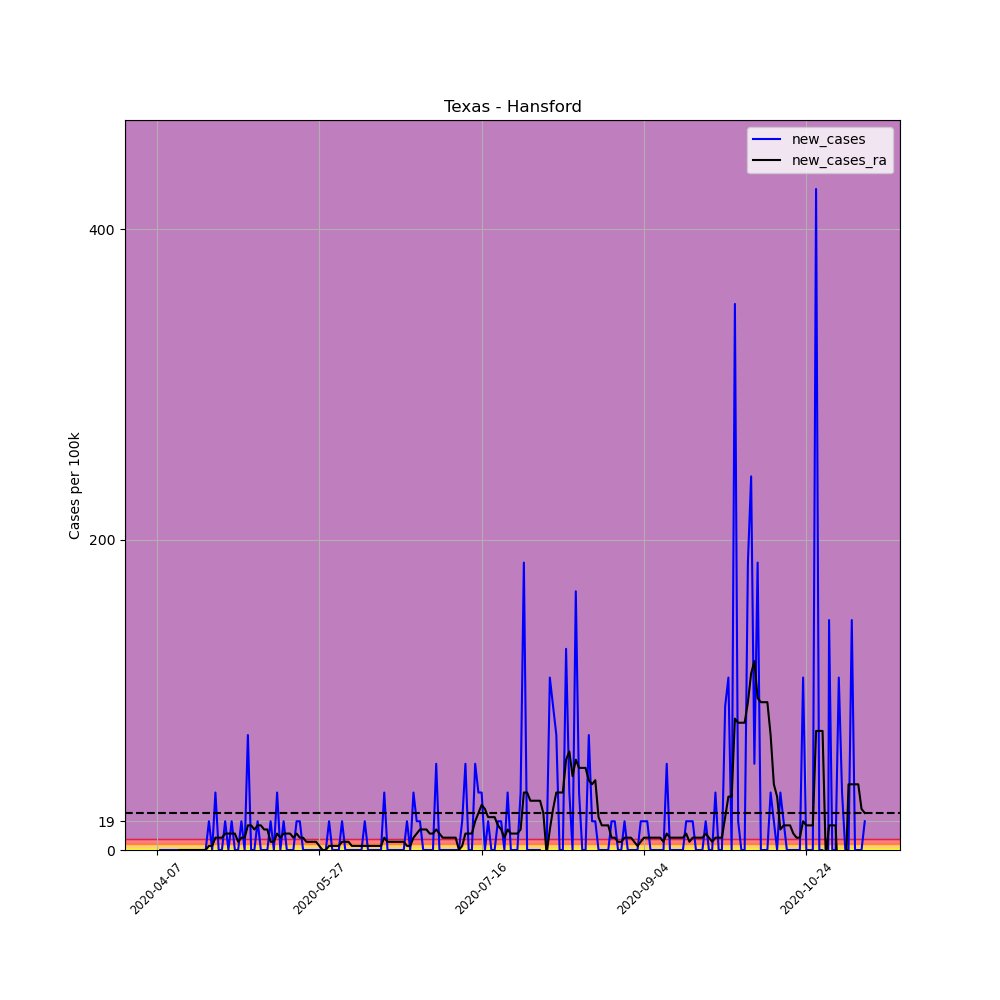

Values plotted in this chart, from the file beside it:
, date, county, state, fips, cases, deaths, COUNTY, STNAME, CTYNAME, POPESTIMATE2019, per_100k, per_100k_ra, new_cases, new_cases_ra
583463, 2020-04-07, Hansford, Texas, 48195, 1, 0, 195, Texas, Hansford, 5399, 18.52, , , 
583464, 2020-04-08, Hansford, Texas, 48195, 1, 0, 195, Texas, Hansford, 5399, 18.52, , 0.0, 
583465, 2020-04-09, Hansford, Texas, 48195, 1, 0, 195, Texas, Hansford, 5399, 18.52, , 0.0, 
583466, 2020-04-10, Hansford, Texas, 48195, 1, 0, 195, Texas, Hansford, 5399, 18.52, , 0.0, 
583467, 2020-04-11, Hansford, Texas, 48195, 1, 0, 195, Texas, Hansford, 5399, 18.52, , 0.0, 
583468, 2020-04-12, Hansford, Texas, 48195, 1, 0, 195, Texas, Hansford, 5399, 18.52, , 0.0, 
583469, 2020-04-13, Hansford, Texas, 48195, 1, 0, 195, Texas, Hansford, 5399, 18.52, 18.52, 0.0, 
583470, 2020-04-14, Hansford, Texas, 48195, 1, 0, 195, Texas, Hansford, 5399, 18.52, 18.52, 0.0, 0.0
583471, 2020-04-15, Hansford, Texas, 48195, 1, 0, 195, Texas, Hansford, 5399, 18.52, 18.52, 0.0, 0.0
583472, 2020-04-16, Hansford, Texas, 48195, 1, 0, 195, Texas, Hansford, 5399, 18.52, 18.52, 0.0, 0.0
583473, 2020-04-17, Hansford, Texas, 48195, 1, 0, 195, Texas, Hansford, 5399, 18.52, 18.52, 0.0, 0.0
583474, 2020-04-18, Hansford, Texas, 48195, 1, 0, 195, Texas, Hansford, 5399, 18.52, 18.52, 0.0, 0.0
583475, 2020-04-19, Hansford, Texas, 48195, 1, 0, 195, Texas, Hansford, 5399, 18.52, 18.52, 0.0, 0.0
583476, 2020-04-20, Hansford, Texas, 48195, 1, 0, 195, Texas, Hansford, 5399, 18.52, 18.52, 0.0, 0.0
583477, 2020-04-21, Hansford, Texas, 48195, 1, 0, 195, Texas, Hansford, 5399, 18.52, 18.52, 0.0, 0.0
583478, 2020-04-22, Hansford, Texas, 48195, 1, 0, 195, Texas, Hansford, 5399, 18.52, 18.52, 0.0, 0.0
583479, 2020-04-23, Hansford, Texas, 48195, 2, 0, 195, Texas, Hansford, 5399, 37.04, 21.17, 18.52, 2.646
583480, 2020-04-24, Hansford, Texas, 48195, 2, 0, 195, Texas, Hansford, 5399, 37.04, 23.81, 0.0, 2.646
583481, 2020-04-25, Hansford, Texas, 48195, 4, 0, 195, Texas, Hansford, 5399, 74.09, 31.75, 37.04, 7.938
583482, 2020-04-26, Hansford, Texas, 48195, 4, 0, 195, Texas, Hansford, 5399, 74.09, 39.69, 0.0, 7.938
583483, 2020-04-27, Hansford, Texas, 48195, 4, 0, 195, Texas, Hansford, 5399, 74.09, 47.63, 0.0, 7.938
583484, 2020-04-28, Hansford, Texas, 48195, 5, 0, 195, Texas, Hansford, 5399, 92.61, 58.21, 18.52, 10.58
583485, 2020-04-29, Hansford, Texas, 48195, 5, 0, 195, Texas, Hansford, 5399, 92.61, 68.8, 0.0, 10.58
583486, 2020-04-30, Hansford, Texas, 48195, 6, 0, 195, Texas, Hansford, 5399, 111.1, 79.38, 18.52, 10.58
583487, 2020-05-01, Hansford, Texas, 48195, 6, 0, 195, Texas, Hansford, 5399, 111.1, 89.96, 0.0, 10.58
583488, 2020-05-02, Hansford, Texas, 48195, 6, 0, 195, Texas, Hansford, 5399, 111.1, 95.26, 0.0, 5.292
583489, 2020-05-03, Hansford, Texas, 48195, 7, 0, 195, Texas, Hansford, 5399, 129.7, 103.2, 18.52, 7.938
583490, 2020-05-04, Hansford, Texas, 48195, 7, 1, 195, Texas, Hansford, 5399, 129.7, 111.1, 0.0, 7.938
583491, 2020-05-05, Hansford, Texas, 48195, 11, 2, 195, Texas, Hansford, 5399, 203.7, 127, 74.09, 15.88
583492, 2020-05-06, Hansford, Texas, 48195, 11, 2, 195, Texas, Hansford, 5399, 203.7, 142.9, 0.0, 15.88
583493, 2020-05-07, Hansford, Texas, 48195, 11, 2, 195, Texas, Hansford, 5399, 203.7, 156.1, 0.0, 13.23
583494, 2020-05-08, Hansford, Texas, 48195, 12, 2, 195, Texas, Hansford, 5399, 222.3, 172, 18.52, 15.88
583495, 2020-05-09, Hansford, Texas, 48195, 12, 2, 195, Texas, Hansford, 5399, 222.3, 187.9, 0.0, 15.88
583496, 2020-05-10, Hansford, Texas, 48195, 12, 2, 195, Texas, Hansford, 5399, 222.3, 201.1, 0.0, 13.23
583497, 2020-05-11, Hansford, Texas, 48195, 12, 2, 195, Texas, Hansford, 5399, 222.3, 214.3, 0.0, 13.23
583498, 2020-05-12, Hansford, Texas, 48195, 13, 2, 195, Texas, Hansford, 5399, 240.8, 219.6, 18.52, 5.292
583499, 2020-05-13, Hansford, Texas, 48195, 13, 2, 195, Texas, Hansford, 5399, 240.8, 224.9, 0.0, 5.292
583500, 2020-05-14, Hansford, Texas, 48195, 15, 2, 195, Texas, Hansford, 5399, 277.8, 235.5, 37.04, 10.58
583501, 2020-05-15, Hansford, Texas, 48195, 15, 2, 195, Texas, Hansford, 5399, 277.8, 243.4, 0.0, 7.938
583502, 2020-05-16, Hansford, Texas, 48195, 16, 2, 195, Texas, Hansford, 5399, 296.4, 254, 18.52, 10.58
583503, 2020-05-17, Hansford, Texas, 48195, 16, 2, 195, Texas, Hansford, 5399, 296.4, 264.6, 0.0, 10.58
583504, 2020-05-18, Hansford, Texas, 48195, 16, 2, 195, Texas, Hansford, 5399, 296.4, 275.2, 0.0, 10.58
583505, 2020-05-19, Hansford, Texas, 48195, 16, 2, 195, Texas, Hansford, 5399, 296.4, 283.1, 0.0, 7.938
583506, 2020-05-20, Hansford, Texas, 48195, 17, 2, 195, Texas, Hansford, 5399, 314.9, 293.7, 18.52, 10.58
583507, 2020-05-21, Hansford, Texas, 48195, 18, 2, 195, Texas, Hansford, 5399, 333.4, 301.6, 18.52, 7.938
583508, 2020-05-22, Hansford, Texas, 48195, 18, 2, 195, Texas, Hansford, 5399, 333.4, 309.6, 0.0, 7.938
583509, 2020-05-23, Hansford, Texas, 48195, 18, 2, 195, Texas, Hansford, 5399, 333.4, 314.9, 0.0, 5.292
583510, 2020-05-24, Hansford, Texas, 48195, 18, 2, 195, Texas, Hansford, 5399, 333.4, 320.2, 0.0, 5.292
583511, 2020-05-25, Hansford, Texas, 48195, 18, 2, 195, Texas, Hansford, 5399, 333.4, 325.5, 0.0, 5.292
583512, 2020-05-26, Hansford, Texas, 48195, 18, 2, 195, Texas, Hansford, 5399, 333.4, 330.7, 0.0, 5.292
583513, 2020-05-27, Hansford, Texas, 48195, 18, 2, 195, Texas, Hansford, 5399, 333.4, 333.4, 0.0, 2.646
583514, 2020-05-28, Hansford, Texas, 48195, 18, 2, 195, Texas, Hansford, 5399, 333.4, 333.4, 0.0, 0.0
583515, 2020-05-29, Hansford, Texas, 48195, 18, 2, 195, Texas, Hansford, 5399, 333.4, 333.4, 0.0, 0.0
583516, 2020-05-30, Hansford, Texas, 48195, 19, 2, 195, Texas, Hansford, 5399, 351.9, 336, 18.52, 2.646
583517, 2020-05-31, Hansford, Texas, 48195, 19, 2, 195, Texas, Hansford, 5399, 351.9, 338.7, 0.0, 2.646
583518, 2020-06-01, Hansford, Texas, 48195, 19, 2, 195, Texas, Hansford, 5399, 351.9, 341.3, 0.0, 2.646
583519, 2020-06-02, Hansford, Texas, 48195, 19, 2, 195, Texas, Hansford, 5399, 351.9, 344, 0.0, 2.646
583520, 2020-06-03, Hansford, Texas, 48195, 20, 2, 195, Texas, Hansford, 5399, 370.4, 349.3, 18.52, 5.292
583521, 2020-06-04, Hansford, Texas, 48195, 20, 2, 195, Texas, Hansford, 5399, 370.4, 354.6, 0.0, 5.292
583522, 2020-06-05, Hansford, Texas, 48195, 20, 2, 195, Texas, Hansford, 5399, 370.4, 359.9, 0.0, 5.292
... 159 more rows
